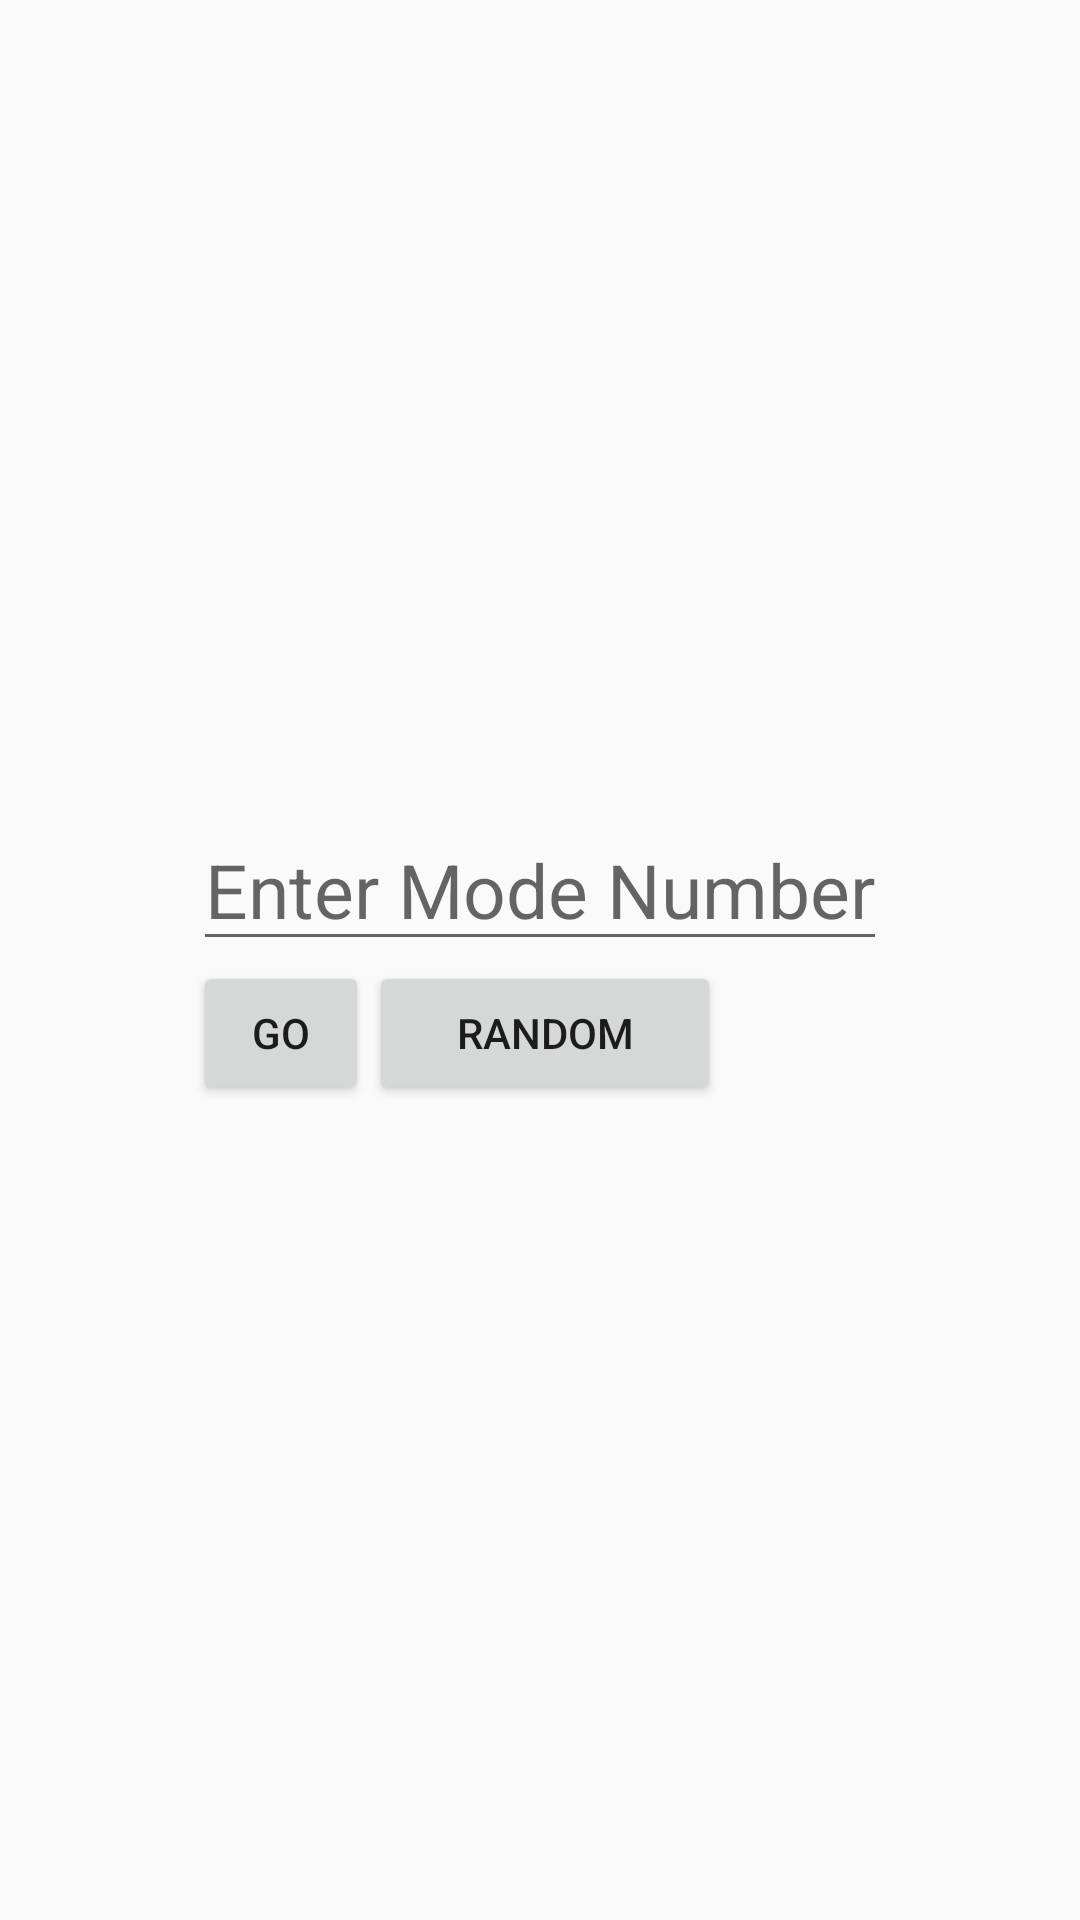

Here is an Android app screen rendered from its layout file. Give the layout XML and the strings, colors and styles it references.
<!-- AndroidManifest.xml: application theme AppTheme -->
<!-- res/layout/modes_fragment.xml -->
<?xml version="1.0" encoding="utf-8"?>
<RelativeLayout

    xmlns:android="http://schemas.android.com/apk/res/android"
    android:layout_width="match_parent"
    android:layout_height="match_parent"
    android:orientation="vertical"
    android:background="@color/bgShade3"
    android:gravity="center">

    <EditText
        android:inputType="number"
        android:layout_width="wrap_content"
        android:layout_height="wrap_content"
        android:hint="Enter Mode Number"
        android:layout_gravity="center"
        android:paddingTop="8dp"
        android:textSize="25sp"
        android:textAlignment="center"
        android:id="@+id/modeNumber"/>

    <LinearLayout
        android:layout_width="wrap_content"
        android:layout_height="wrap_content"
        android:layout_below="@+id/modeNumber">

        <Button
            android:layout_width="0px"
            android:layout_height="wrap_content"
            android:layout_weight = "5"
            android:text="Go"
            android:id="@+id/btnSendModeNumber"
            />
        <Button
            android:layout_width="0px"
            android:layout_height="wrap_content"
            android:layout_weight = "10"
            android:text="Random"
            android:id="@+id/btnRandom"
            />
    </LinearLayout>


</RelativeLayout>
<!-- resources referenced by this layout -->
<resources>
  <style name="AppTheme" parent="Theme.AppCompat.Light.DarkActionBar">
          
          <item name="colorPrimary">@color/colorPrimary</item>
          <item name="colorPrimaryDark">@color/colorPrimaryDark</item>
          <item name="colorAccent">@color/colorAccent</item>
      </style>
  <color name="colorPrimary">#3F51B5</color>
  <color name="colorPrimaryDark">#303F9F</color>
  <color name="colorAccent">#FF4081</color>
</resources>
